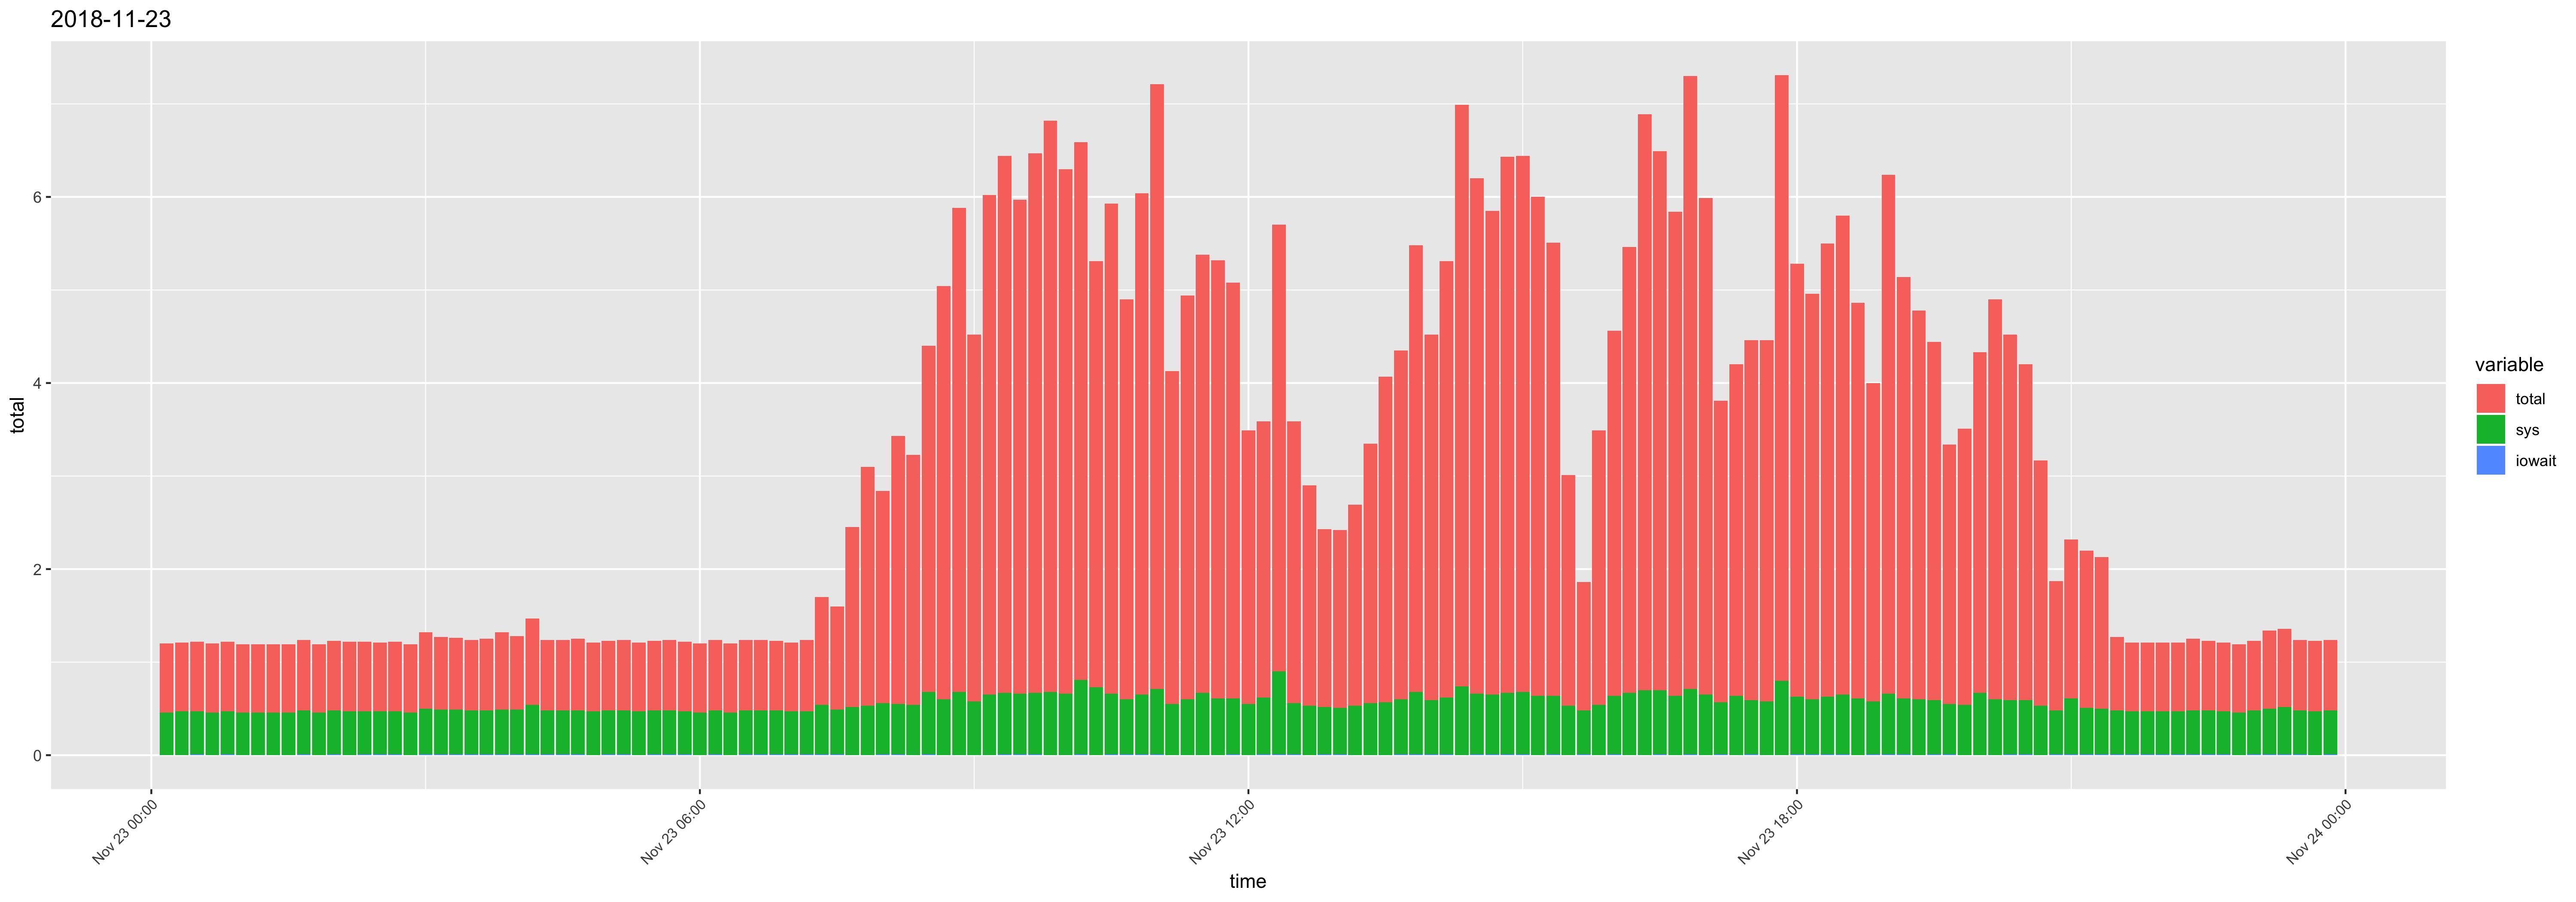

The data file committed next to this chart (first rows):
time, usr, sys, iowait, timestamp, total
00:10:01, 0.28, 0.46, 0, 2018-11-23 00:10:01, 0.74
00:20:01, 0.27, 0.47, 0, 2018-11-23 00:20:01, 0.74
00:30:01, 0.28, 0.46, 0.01, 2018-11-23 00:30:01, 0.75
00:40:01, 0.28, 0.46, 0, 2018-11-23 00:40:01, 0.74
00:50:01, 0.28, 0.46, 0.01, 2018-11-23 00:50:01, 0.75
01:00:01, 0.27, 0.46, 0, 2018-11-23 01:00:01, 0.73
01:10:01, 0.27, 0.46, 0, 2018-11-23 01:10:01, 0.73
01:20:01, 0.27, 0.46, 0, 2018-11-23 01:20:01, 0.73
01:30:01, 0.27, 0.46, 0, 2018-11-23 01:30:01, 0.73
01:40:01, 0.28, 0.47, 0.01, 2018-11-23 01:40:01, 0.76
01:50:01, 0.27, 0.46, 0, 2018-11-23 01:50:01, 0.73
02:00:01, 0.27, 0.47, 0.01, 2018-11-23 02:00:01, 0.75
02:10:01, 0.28, 0.47, 0, 2018-11-23 02:10:01, 0.75
02:20:01, 0.28, 0.46, 0.01, 2018-11-23 02:20:01, 0.75
02:30:01, 0.27, 0.46, 0.01, 2018-11-23 02:30:01, 0.74
02:40:01, 0.28, 0.46, 0.01, 2018-11-23 02:40:01, 0.75
02:50:01, 0.27, 0.46, 0, 2018-11-23 02:50:01, 0.73
03:00:02, 0.32, 0.49, 0.01, 2018-11-23 03:00:02, 0.82
03:10:01, 0.29, 0.48, 0.01, 2018-11-23 03:10:01, 0.78
03:20:01, 0.28, 0.48, 0.01, 2018-11-23 03:20:01, 0.77
03:30:01, 0.28, 0.47, 0.01, 2018-11-23 03:30:01, 0.76
03:40:01, 0.29, 0.47, 0.01, 2018-11-23 03:40:01, 0.77
03:50:01, 0.34, 0.48, 0.01, 2018-11-23 03:50:01, 0.83
04:00:01, 0.3, 0.48, 0.01, 2018-11-23 04:00:01, 0.79
04:10:01, 0.39, 0.53, 0.01, 2018-11-23 04:10:01, 0.93
04:20:01, 0.28, 0.47, 0.01, 2018-11-23 04:20:01, 0.76
04:30:01, 0.28, 0.47, 0.01, 2018-11-23 04:30:01, 0.76
04:40:01, 0.29, 0.47, 0.01, 2018-11-23 04:40:01, 0.77
04:50:01, 0.27, 0.47, 0, 2018-11-23 04:50:01, 0.74
05:00:01, 0.27, 0.47, 0.01, 2018-11-23 05:00:01, 0.75
05:10:01, 0.28, 0.47, 0.01, 2018-11-23 05:10:01, 0.76
05:20:01, 0.27, 0.47, 0, 2018-11-23 05:20:01, 0.74
05:30:01, 0.27, 0.47, 0.01, 2018-11-23 05:30:01, 0.75
05:40:01, 0.28, 0.47, 0.01, 2018-11-23 05:40:01, 0.76
05:50:01, 0.28, 0.46, 0.01, 2018-11-23 05:50:01, 0.75
06:00:01, 0.28, 0.46, 0, 2018-11-23 06:00:01, 0.74
06:10:01, 0.28, 0.47, 0.01, 2018-11-23 06:10:01, 0.76
06:20:01, 0.28, 0.46, 0, 2018-11-23 06:20:01, 0.74
06:30:01, 0.28, 0.47, 0.01, 2018-11-23 06:30:01, 0.76
06:40:02, 0.28, 0.47, 0.01, 2018-11-23 06:40:02, 0.76
06:50:01, 0.27, 0.47, 0.01, 2018-11-23 06:50:01, 0.75
07:00:01, 0.27, 0.46, 0.01, 2018-11-23 07:00:01, 0.74
07:10:01, 0.3, 0.46, 0.01, 2018-11-23 07:10:01, 0.77
07:20:01, 0.62, 0.53, 0.01, 2018-11-23 07:20:01, 1.16
07:30:01, 0.62, 0.48, 0.01, 2018-11-23 07:30:01, 1.11
07:40:01, 1.41, 0.52, 0, 2018-11-23 07:40:01, 1.93
07:50:01, 2.04, 0.53, 0, 2018-11-23 07:50:01, 2.57
08:00:01, 1.72, 0.55, 0.01, 2018-11-23 08:00:01, 2.28
08:10:01, 2.33, 0.54, 0.01, 2018-11-23 08:10:01, 2.88
08:20:01, 2.15, 0.54, 0, 2018-11-23 08:20:01, 2.69
08:30:01, 3.04, 0.67, 0.01, 2018-11-23 08:30:01, 3.72
08:40:01, 3.84, 0.6, 0, 2018-11-23 08:40:01, 4.44
08:50:01, 4.52, 0.68, 0, 2018-11-23 08:50:01, 5.2
09:00:01, 3.36, 0.58, 0, 2018-11-23 09:00:01, 3.94
09:10:01, 4.72, 0.65, 0, 2018-11-23 09:10:01, 5.37
09:20:01, 5.1, 0.66, 0.01, 2018-11-23 09:20:01, 5.77
09:30:01, 4.65, 0.65, 0.01, 2018-11-23 09:30:01, 5.31
09:40:01, 5.13, 0.66, 0.01, 2018-11-23 09:40:01, 5.8
09:50:01, 5.46, 0.68, 0, 2018-11-23 09:50:01, 6.14
10:00:01, 4.98, 0.66, 0, 2018-11-23 10:00:01, 5.64
... 84 more rows
